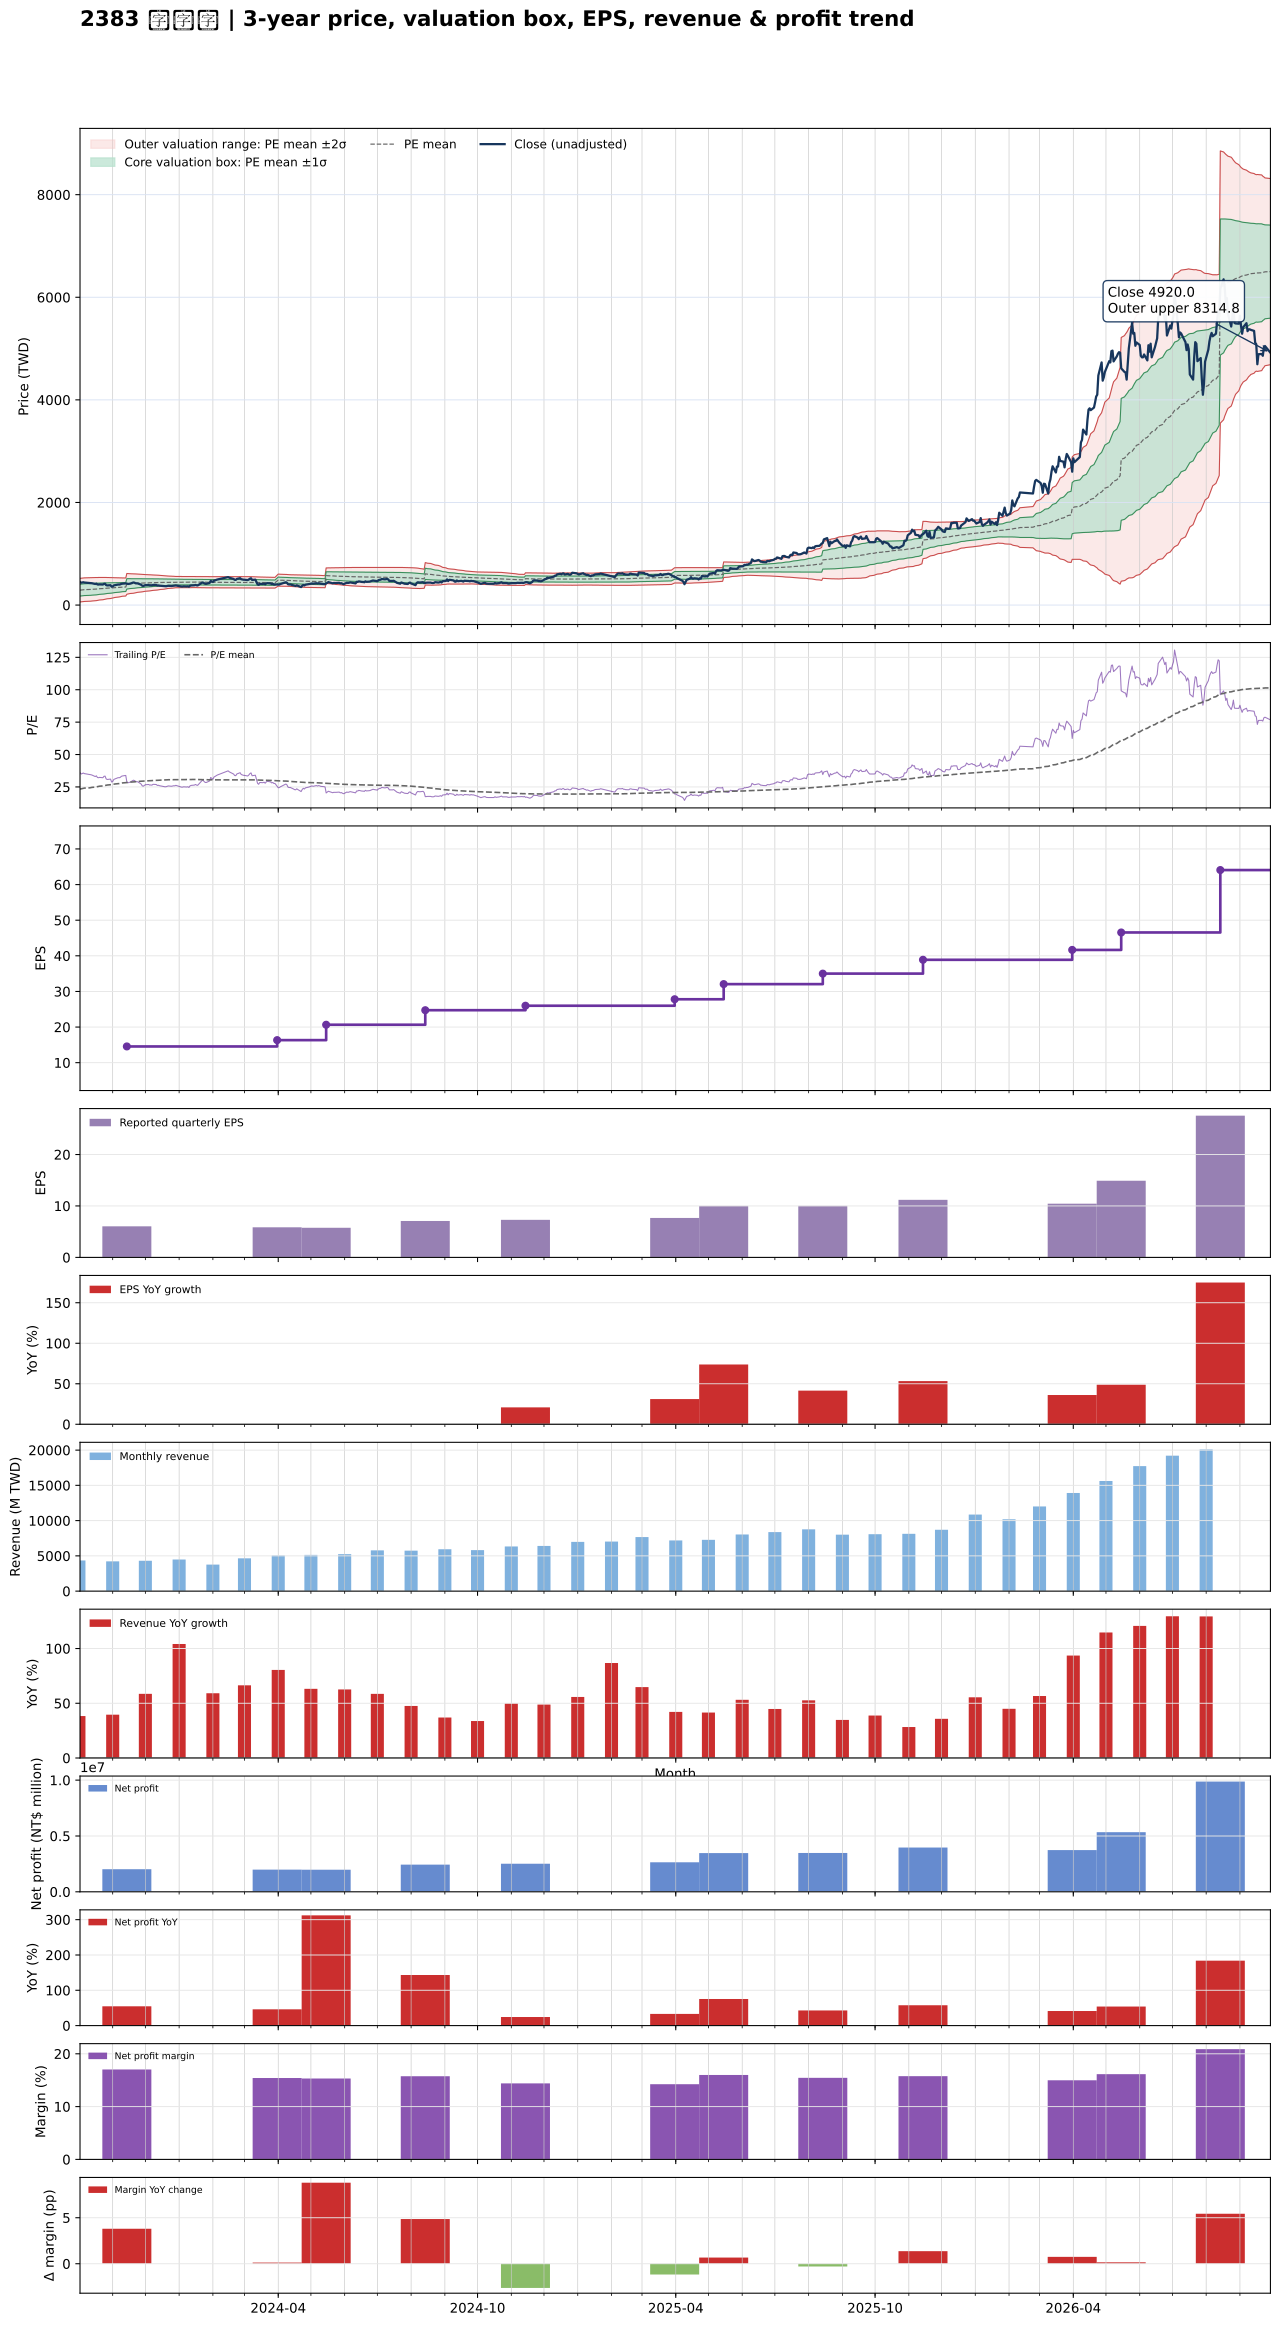

The table this chart was drawn from, first rows:
date, close, available_date, period_end, eps, ttm_eps, pe, pe_mean, pe_std, price_m2, price_m1, price_mean, price_p1, price_p2, forward_eps, forward_pe, forward_pe_mean, forward_pe_std, forward_price_m2, forward_price_m1, forward_price_mean, forward_price_p1, forward_price_p2
2023-10-02, 449, 2023-08-14, 2023-06-30, 3, 12.45, 36.06, 23.35, 9.232, 60.78, 175.7, 290.7, 405.6, 520.6, , , , , , , , , 
2023-10-03, 435.5, 2023-08-14, 2023-06-30, 3, 12.45, 34.98, 23.54, 9.235, 63.09, 178.1, 293, 408, 523, , , , , , , , , 
2023-10-04, 441, 2023-08-14, 2023-06-30, 3, 12.45, 35.42, 23.73, 9.238, 65.41, 180.4, 295.4, 410.5, 525.5, , , , , , , , , 
2023-10-05, 445, 2023-08-14, 2023-06-30, 3, 12.45, 35.74, 23.93, 9.239, 67.85, 182.9, 297.9, 412.9, 528, , , , , , , , , 
2023-10-06, 439.5, 2023-08-14, 2023-06-30, 3, 12.45, 35.3, 24.12, 9.233, 70.42, 185.4, 300.3, 415.3, 530.2, , , , , , , , , 
2023-10-11, 431, 2023-08-14, 2023-06-30, 3, 12.45, 34.62, 24.31, 9.215, 73.21, 187.9, 302.7, 417.4, 532.1, , , , , , , , , 
2023-10-12, 428.5, 2023-08-14, 2023-06-30, 3, 12.45, 34.42, 24.5, 9.19, 76.17, 190.6, 305, 419.4, 533.8, , , , , , , , , 
2023-10-13, 425.5, 2023-08-14, 2023-06-30, 3, 12.45, 34.18, 24.69, 9.154, 79.4, 193.4, 307.3, 421.3, 535.3, , , , , , , , , 
2023-10-16, 411, 2023-08-14, 2023-06-30, 3, 12.45, 33.01, 24.87, 9.102, 82.93, 196.3, 309.6, 422.9, 536.2, , , , , , , , , 
2023-10-17, 418, 2023-08-14, 2023-06-30, 3, 12.45, 33.57, 25.05, 9.048, 86.63, 199.3, 311.9, 424.6, 537.2, , , , , , , , , 
2023-10-18, 402, 2023-08-14, 2023-06-30, 3, 12.45, 32.29, 25.23, 8.978, 90.58, 202.4, 314.1, 425.9, 537.7, , , , , , , , , 
2023-10-19, 400, 2023-08-14, 2023-06-30, 3, 12.45, 32.13, 25.41, 8.896, 94.85, 205.6, 316.4, 427.1, 537.9, , , , , , , , , 
2023-10-20, 403, 2023-08-14, 2023-06-30, 3, 12.45, 32.37, 25.6, 8.806, 99.43, 209.1, 318.7, 428.3, 537.9, , , , , , , , , 
2023-10-23, 400, 2023-08-14, 2023-06-30, 3, 12.45, 32.13, 25.78, 8.717, 103.9, 212.4, 320.9, 429.4, 538, , , , , , , , , 
2023-10-24, 413.5, 2023-08-14, 2023-06-30, 3, 12.45, 33.21, 25.96, 8.632, 108.3, 215.8, 323.2, 430.7, 538.2, , , , , , , , , 
2023-10-25, 415.5, 2023-08-14, 2023-06-30, 3, 12.45, 33.37, 26.15, 8.539, 113, 219.3, 325.6, 431.9, 538.3, , , , , , , , , 
2023-10-26, 388.5, 2023-08-14, 2023-06-30, 3, 12.45, 31.2, 26.32, 8.434, 117.7, 222.7, 327.7, 432.7, 537.7, , , , , , , , , 
2023-10-27, 383, 2023-08-14, 2023-06-30, 3, 12.45, 30.76, 26.49, 8.32, 122.6, 226.2, 329.8, 433.4, 537, , , , , , , , , 
2023-10-30, 387, 2023-08-14, 2023-06-30, 3, 12.45, 31.08, 26.66, 8.21, 127.5, 229.7, 331.9, 434.1, 536.3, , , , , , , , , 
2023-10-31, 359, 2023-08-14, 2023-06-30, 3, 12.45, 28.84, 26.8, 8.089, 132.3, 233, 333.7, 434.4, 535.1, , , , , , , , , 
2023-11-01, 363, 2023-08-14, 2023-06-30, 3, 12.45, 29.16, 26.95, 7.963, 137.3, 236.4, 335.6, 434.7, 533.9, , , , , , , , , 
2023-11-02, 383, 2023-08-14, 2023-06-30, 3, 12.45, 30.76, 27.12, 7.834, 142.5, 240.1, 337.6, 435.1, 532.7, , , , , , , , , 
2023-11-03, 388, 2023-08-14, 2023-06-30, 3, 12.45, 31.16, 27.29, 7.698, 148, 243.9, 339.7, 435.6, 531.4, , , , , , , , , 
2023-11-06, 400.5, 2023-08-14, 2023-06-30, 3, 12.45, 32.17, 27.47, 7.556, 153.8, 247.9, 342, 436, 530.1, , , , , , , , , 
2023-11-07, 399.5, 2023-08-14, 2023-06-30, 3, 12.45, 32.09, 27.63, 7.448, 158.5, 251.2, 343.9, 436.7, 529.4, , , , , , , , , 
2023-11-08, 404, 2023-08-14, 2023-06-30, 3, 12.45, 32.45, 27.78, 7.345, 163, 254.5, 345.9, 437.4, 528.8, , , , , , , , , 
2023-11-09, 413.5, 2023-08-14, 2023-06-30, 3, 12.45, 33.21, 27.95, 7.24, 167.7, 257.8, 348, 438.1, 528.2, , , , , , , , , 
2023-11-10, 417, 2023-08-14, 2023-06-30, 3, 12.45, 33.49, 28.11, 7.144, 172.1, 261.1, 350, 438.9, 527.9, , , , , , , , , 
2023-11-13, 422, 2023-08-14, 2023-06-30, 3, 12.45, 33.9, 28.27, 7.052, 176.4, 264.2, 352, 439.8, 527.6, , , , , , , , , 
2023-11-14, 419, 2023-11-14, 2023-09-30, 6.04, 14.56, 28.78, 28.39, 6.946, 211, 312.2, 413.3, 514.5, 615.6, , , , , , , , , 
2023-11-15, 411, 2023-11-14, 2023-09-30, 6.04, 14.56, 28.23, 28.5, 6.832, 216, 315.5, 415, 514.4, 613.9, , , , , , , , , 
2023-11-16, 414.5, 2023-11-14, 2023-09-30, 6.04, 14.56, 28.47, 28.61, 6.718, 221, 318.8, 416.6, 514.4, 612.2, , , , , , , , , 
2023-11-17, 417.5, 2023-11-14, 2023-09-30, 6.04, 14.56, 28.67, 28.72, 6.618, 225.4, 321.8, 418.1, 514.5, 610.8, , , , , , , , , 
2023-11-20, 440, 2023-11-14, 2023-09-30, 6.04, 14.56, 30.22, 28.84, 6.514, 230.2, 325, 419.9, 514.7, 609.5, , , , , , , , , 
2023-11-21, 436, 2023-11-14, 2023-09-30, 6.04, 14.56, 29.95, 28.95, 6.408, 234.9, 328.2, 421.5, 514.8, 608.1, , , , , , , , , 
2023-11-22, 424.5, 2023-11-14, 2023-09-30, 6.04, 14.56, 29.16, 29.06, 6.308, 239.4, 331.2, 423.1, 514.9, 606.7, , , , , , , , , 
2023-11-23, 422.5, 2023-11-14, 2023-09-30, 6.04, 14.56, 29.02, 29.16, 6.203, 243.9, 334.2, 424.6, 514.9, 605.2, , , , , , , , , 
2023-11-24, 422, 2023-11-14, 2023-09-30, 6.04, 14.56, 28.98, 29.26, 6.093, 248.6, 337.4, 426.1, 514.8, 603.5, , , , , , , , , 
2023-11-27, 398, 2023-11-14, 2023-09-30, 6.04, 14.56, 27.34, 29.35, 5.982, 253.2, 340.3, 427.4, 514.5, 601.6, , , , , , , , , 
2023-11-28, 378.5, 2023-11-14, 2023-09-30, 6.04, 14.56, 26, 29.43, 5.872, 257.5, 343, 428.5, 514, 599.5, , , , , , , , , 
2023-11-29, 372, 2023-11-14, 2023-09-30, 6.04, 14.56, 25.55, 29.51, 5.761, 261.9, 345.7, 429.6, 513.5, 597.4, , , , , , , , , 
2023-11-30, 380, 2023-11-14, 2023-09-30, 6.04, 14.56, 26.1, 29.57, 5.674, 265.4, 348, 430.6, 513.2, 595.8, , , , , , , , , 
2023-12-01, 389, 2023-11-14, 2023-09-30, 6.04, 14.56, 26.72, 29.65, 5.582, 269.1, 350.4, 431.6, 512.9, 594.2, , , , , , , , , 
2023-12-04, 391.5, 2023-11-14, 2023-09-30, 6.04, 14.56, 26.89, 29.72, 5.493, 272.7, 352.7, 432.7, 512.6, 592.6, , , , , , , , , 
2023-12-05, 385, 2023-11-14, 2023-09-30, 6.04, 14.56, 26.44, 29.78, 5.404, 276.2, 354.9, 433.6, 512.3, 591, , , , , , , , , 
2023-12-06, 386.5, 2023-11-14, 2023-09-30, 6.04, 14.56, 26.55, 29.85, 5.318, 279.7, 357.1, 434.6, 512, 589.4, , , , , , , , , 
2023-12-07, 384, 2023-11-14, 2023-09-30, 6.04, 14.56, 26.37, 29.91, 5.235, 283, 359.2, 435.4, 511.7, 587.9, , , , , , , , , 
2023-12-08, 393.5, 2023-11-14, 2023-09-30, 6.04, 14.56, 27.03, 29.97, 5.156, 286.2, 361.3, 436.3, 511.4, 586.5, , , , , , , , , 
2023-12-11, 391.5, 2023-11-14, 2023-09-30, 6.04, 14.56, 26.89, 30.03, 5.068, 289.7, 363.5, 437.3, 511.1, 584.9, , , , , , , , , 
2023-12-12, 381, 2023-11-14, 2023-09-30, 6.04, 14.56, 26.17, 30.09, 4.979, 293.2, 365.7, 438.1, 510.6, 583.1, , , , , , , , , 
2023-12-13, 383, 2023-11-14, 2023-09-30, 6.04, 14.56, 26.3, 30.15, 4.888, 296.7, 367.8, 439, 510.2, 581.4, , , , , , , , , 
2023-12-14, 378, 2023-11-14, 2023-09-30, 6.04, 14.56, 25.96, 30.21, 4.794, 300.3, 370.1, 439.9, 509.7, 579.5, , , , , , , , , 
2023-12-15, 376, 2023-11-14, 2023-09-30, 6.04, 14.56, 25.82, 30.27, 4.684, 304.4, 372.6, 440.8, 509, 577.2, , , , , , , , , 
2023-12-18, 368.5, 2023-11-14, 2023-09-30, 6.04, 14.56, 25.31, 30.34, 4.565, 308.7, 375.2, 441.7, 508.2, 574.6, , , , , , , , , 
2023-12-19, 365.5, 2023-11-14, 2023-09-30, 6.04, 14.56, 25.1, 30.4, 4.444, 313.2, 377.9, 442.6, 507.3, 572, , , , , , , , , 
2023-12-20, 366.5, 2023-11-14, 2023-09-30, 6.04, 14.56, 25.17, 30.45, 4.336, 317.1, 380.2, 443.4, 506.5, 569.6, , , , , , , , , 
2023-12-21, 371, 2023-11-14, 2023-09-30, 6.04, 14.56, 25.48, 30.5, 4.235, 320.8, 382.5, 444.1, 505.8, 567.5, , , , , , , , , 
2023-12-22, 375.5, 2023-11-14, 2023-09-30, 6.04, 14.56, 25.79, 30.56, 4.135, 324.5, 384.7, 444.9, 505.1, 565.3, , , , , , , , , 
2023-12-25, 372, 2023-11-14, 2023-09-30, 6.04, 14.56, 25.55, 30.6, 4.062, 327.2, 386.4, 445.5, 504.6, 563.8, , , , , , , , , 
2023-12-26, 374.5, 2023-11-14, 2023-09-30, 6.04, 14.56, 25.72, 30.63, 3.994, 329.7, 387.9, 446, 504.2, 562.3, , , , , , , , , 
... 666 more rows
